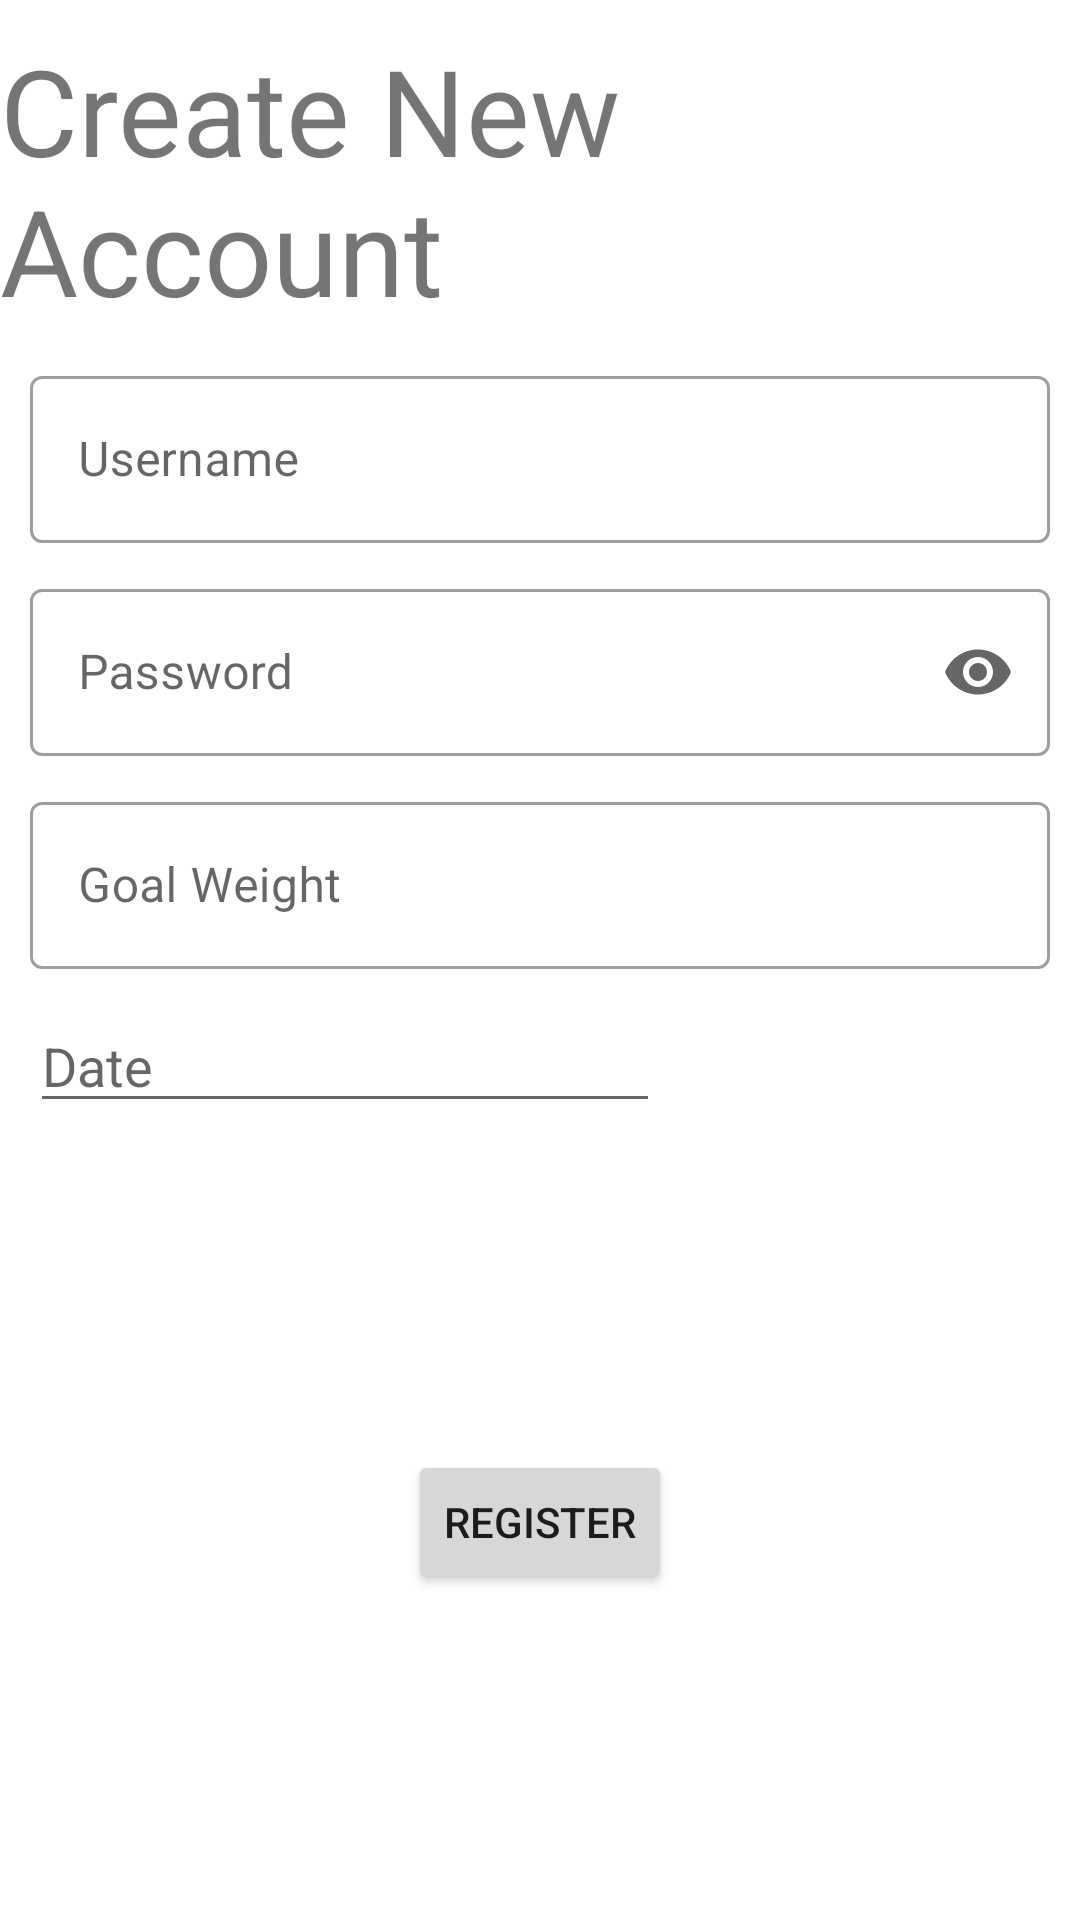

This screen was rendered from an Android layout file. Write that file and the resources it references.
<!-- AndroidManifest.xml: application theme Theme.WeightManagementSystems -->
<!-- res/layout/activity_register.xml -->
<?xml version="1.0" encoding="utf-8"?>
<androidx.constraintlayout.widget.ConstraintLayout xmlns:android="http://schemas.android.com/apk/res/android"
    xmlns:app="http://schemas.android.com/apk/res-auto"
    xmlns:tools="http://schemas.android.com/tools"
    android:layout_width="match_parent"
    android:layout_height="match_parent"
    tools:context=".RegisterActivity">

    <TextView
        android:id="@+id/userNameText"
        style="@style/Widget.MaterialComponents.TextView"
        android:layout_width="wrap_content"
        android:layout_height="wrap_content"
        android:layout_margin="10dp"
        android:text="@string/form_register_account"
        android:textSize="40dp"
        app:layout_constraintLeft_toLeftOf="parent"
        app:layout_constraintRight_toRightOf="parent"
        app:layout_constraintTop_toTopOf="parent" />

    <com.google.android.material.textfield.TextInputLayout
        android:id="@+id/registerUsernameLayout"
        style="@style/Widget.MaterialComponents.TextInputLayout.OutlinedBox"
        android:layout_width="match_parent"
        android:layout_height="wrap_content"
        android:hint="@string/form_username"
        app:placeholderText="Test"
        android:maxWidth="@dimen/custom_max_width"
        android:minWidth="@dimen/custom_min_width"
        android:layout_margin="10dp"
        app:layout_constraintTop_toBottomOf="@id/userNameText"

        app:layout_constraintLeft_toLeftOf="parent"
        app:layout_constraintRight_toRightOf="parent"
        tools:layout_editor_absoluteX="1dp"
        tools:layout_editor_absoluteY="91dp">

        <com.google.android.material.textfield.TextInputEditText
            android:id="@+id/registerUsername"
            android:layout_width="match_parent"
            android:layout_height="wrap_content" />

    </com.google.android.material.textfield.TextInputLayout>

    <com.google.android.material.textfield.TextInputLayout
        android:id="@+id/registerPasswordLayout"
        style="@style/Widget.MaterialComponents.TextInputLayout.OutlinedBox"
        android:layout_width="match_parent"
        android:layout_height="wrap_content"
        android:minWidth="@dimen/custom_min_width"
        android:maxWidth="@dimen/custom_max_width"
        android:hint="@string/form_password"
        android:layout_margin="10dp"
        app:layout_constraintTop_toBottomOf="@id/registerUsernameLayout"

        app:layout_constraintLeft_toLeftOf="parent"
        app:layout_constraintRight_toRightOf="parent"
        app:endIconMode="password_toggle"
        tools:layout_editor_absoluteX="1dp"
        tools:layout_editor_absoluteY="194dp">

        <com.google.android.material.textfield.TextInputEditText
            android:id="@+id/registerPassword"
            android:layout_width="match_parent"
            android:layout_height="wrap_content"
            android:inputType="textPassword" />
    </com.google.android.material.textfield.TextInputLayout>

    <com.google.android.material.textfield.TextInputLayout
        android:id="@+id/setGoalLayout"
        style="@style/Widget.MaterialComponents.TextInputLayout.OutlinedBox"
        android:layout_width="match_parent"
        android:layout_height="wrap_content"
        android:minWidth="@dimen/custom_min_width"
        android:maxWidth="@dimen/custom_max_width"
        android:hint="@string/form_goal"
        android:layout_margin="10dp"
        app:layout_constraintTop_toBottomOf="@id/registerPasswordLayout"
        app:layout_constraintLeft_toLeftOf="parent"
        app:layout_constraintRight_toRightOf="parent"
        tools:layout_editor_absoluteX="1dp"
        tools:layout_editor_absoluteY="194dp">

        <com.google.android.material.textfield.TextInputEditText
            android:id="@+id/registerGoal"
            android:layout_width="match_parent"
            android:layout_height="match_parent"
            android:inputType="number" />
    </com.google.android.material.textfield.TextInputLayout>

    <Button
        android:id="@+id/button"
        android:layout_width="wrap_content"
        android:layout_height="wrap_content"
        android:text="@string/form_register"
        android:onClick="onRegisterClick"
        app:layout_constraintTop_toBottomOf="@id/setGoalDate"
        app:layout_constraintBottom_toBottomOf="parent"
        app:layout_constraintLeft_toLeftOf="parent"
        app:layout_constraintRight_toRightOf="parent"
        tools:layout_editor_absoluteX="154dp"
        tools:layout_editor_absoluteY="457dp" />

    <EditText
        android:id="@+id/setGoalDate"
        android:layout_width="wrap_content"
        android:layout_height="wrap_content"
        android:ems="10"
        android:inputType="date"
        android:layout_margin="10dp"
        android:hint="@string/registerDate"
        app:layout_constraintTop_toBottomOf="@id/setGoalLayout"
        app:layout_constraintLeft_toLeftOf="parent"
        tools:layout_editor_absoluteX="99dp"
        tools:layout_editor_absoluteY="291dp" />

</androidx.constraintlayout.widget.ConstraintLayout>
<!-- resources referenced by this layout -->
<resources>
  <dimen name="custom_max_width">488dp</dimen>
  <dimen name="custom_min_width">88dp</dimen>
  <string name="form_goal">Goal Weight</string>
  <string name="form_password">Password</string>
  <string name="form_register">Register</string>
  <string name="form_register_account">Create New Account</string>
  <string name="form_username">Username</string>
  <string name="registerDate">Date</string>
  <style name="Theme.WeightManagementSystems" parent="Theme.MaterialComponents.DayNight.DarkActionBar">
          
          <item name="colorPrimary">@color/purple_500</item>
          <item name="colorPrimaryVariant">@color/purple_700</item>
          <item name="colorOnPrimary">@color/white</item>
          
          <item name="colorSecondary">@color/teal_200</item>
          <item name="colorSecondaryVariant">@color/teal_700</item>
          <item name="colorOnSecondary">@color/black</item>
          
          <item name="android:statusBarColor" tools:targetApi="l">?attr/colorPrimaryVariant</item>
          
      </style>
  <!-- not gathered from this repository: default colours our renderer supplied (Android Studio template values) -->
  <color name="purple_500">#FF6200EE</color>
  <color name="purple_700">#FF3700B3</color>
  <color name="teal_200">#FF03DAC5</color>
  <color name="teal_700">#FF018786</color>
  <color name="black">#FF000000</color>
  <color name="white">#FFFFFFFF</color>
</resources>
